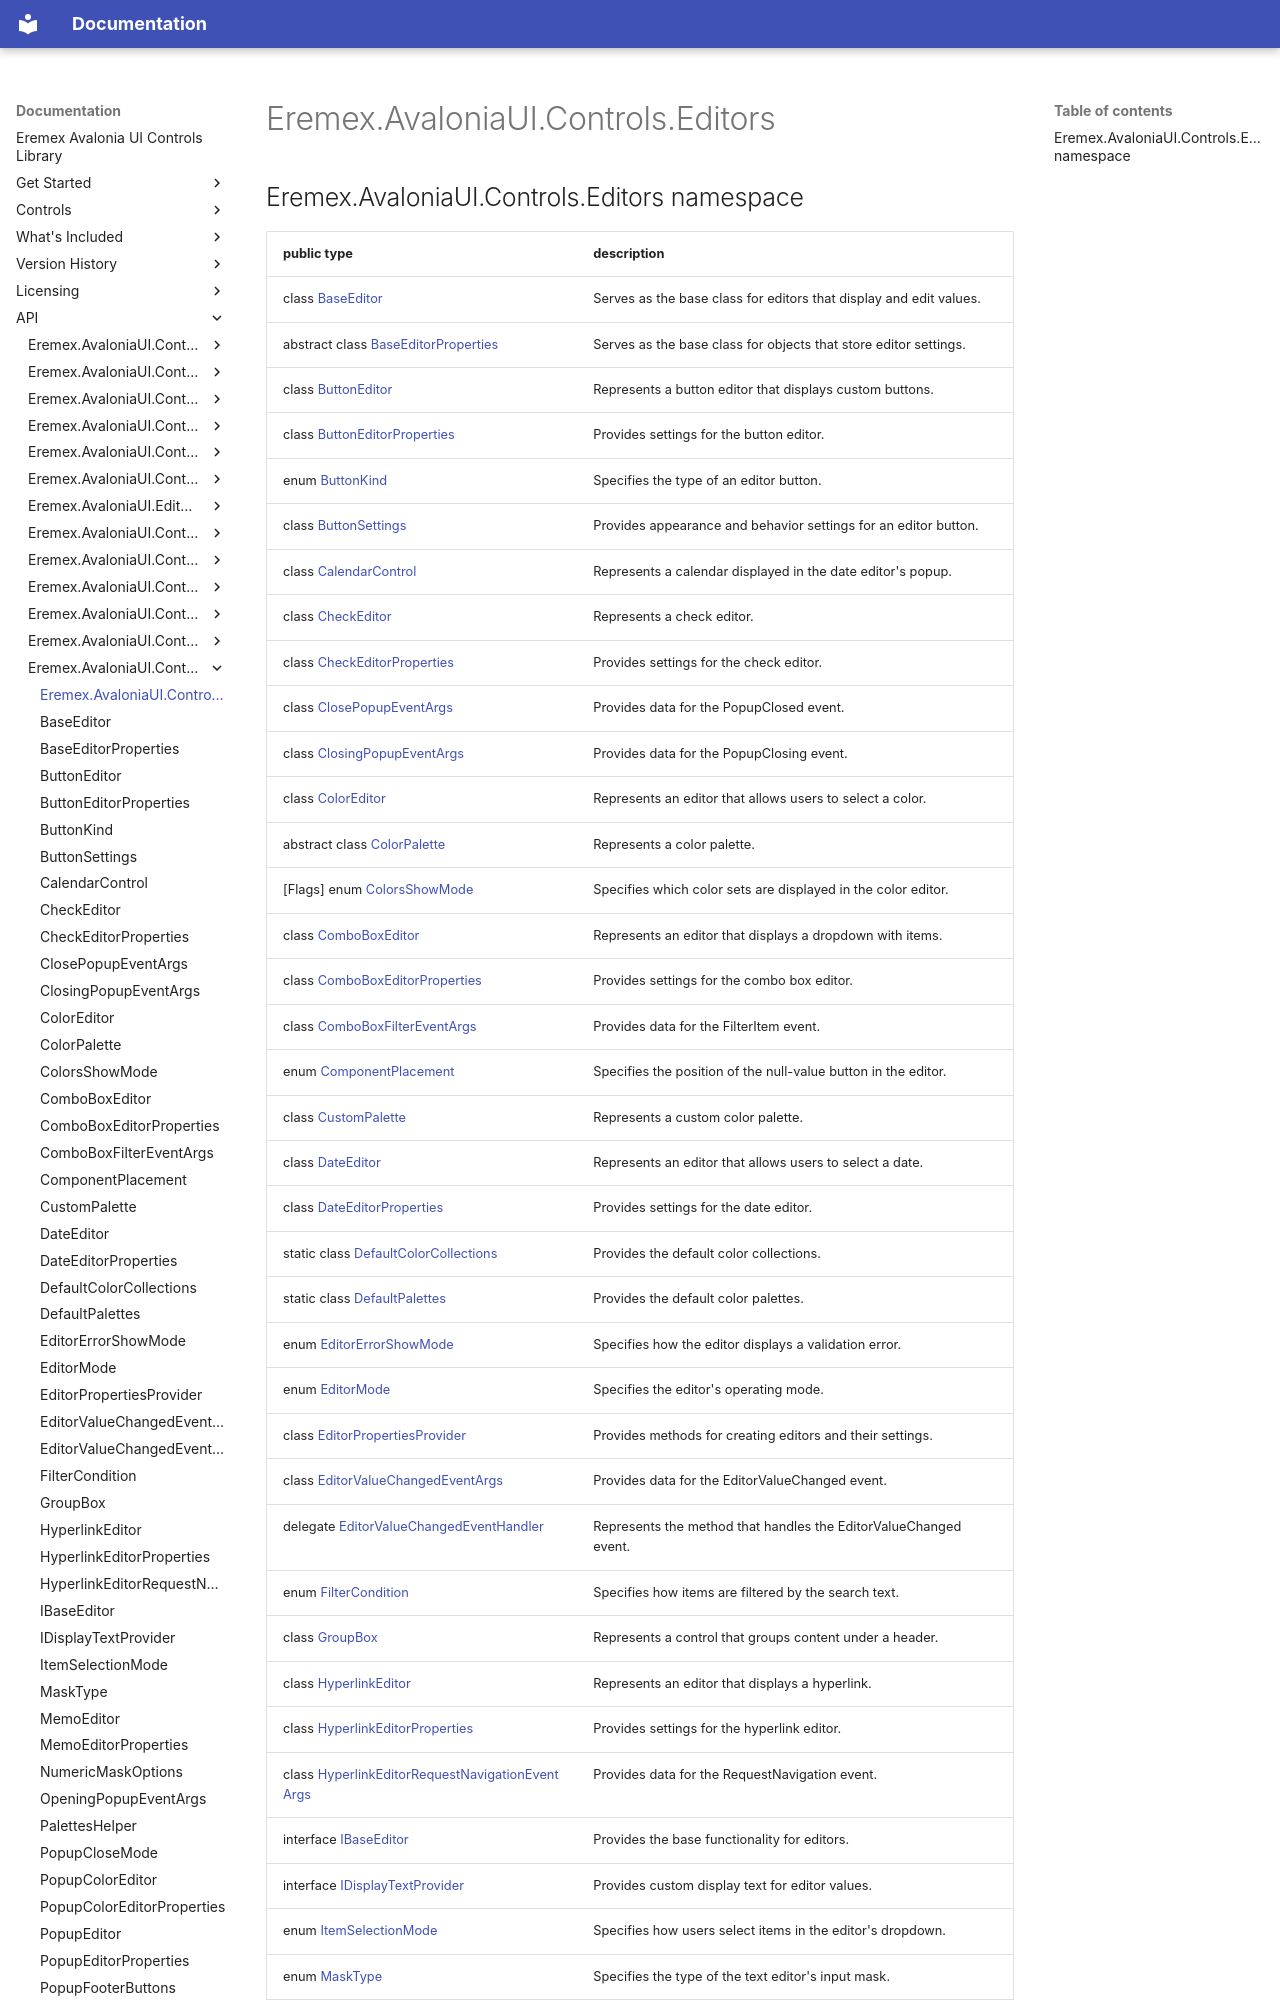

repository: Eremex/controls-doc · page: API/Eremex.AvaloniaUI.Controls.Editors/index.html · generator: mkdocs

## Eremex.AvaloniaUI.Controls.Editors namespace

| public type | description |
| --- | --- |
| class [BaseEditor](./BaseEditor.md) | Serves as the base class for editors that display and edit values. |
| abstract class [BaseEditorProperties](./BaseEditorProperties.md) | Serves as the base class for objects that store editor settings. |
| class [ButtonEditor](./ButtonEditor.md) | Represents a button editor that displays custom buttons. |
| class [ButtonEditorProperties](./ButtonEditorProperties.md) | Provides settings for the button editor. |
| enum [ButtonKind](./ButtonKind.md) | Specifies the type of an editor button. |
| class [ButtonSettings](./ButtonSettings.md) | Provides appearance and behavior settings for an editor button. |
| class [CalendarControl](./CalendarControl.md) | Represents a calendar displayed in the date editor's popup. |
| class [CheckEditor](./CheckEditor.md) | Represents a check editor. |
| class [CheckEditorProperties](./CheckEditorProperties.md) | Provides settings for the check editor. |
| class [ClosePopupEventArgs](./ClosePopupEventArgs.md) | Provides data for the PopupClosed event. |
| class [ClosingPopupEventArgs](./ClosingPopupEventArgs.md) | Provides data for the PopupClosing event. |
| class [ColorEditor](./ColorEditor.md) | Represents an editor that allows users to select a color. |
| abstract class [ColorPalette](./ColorPalette.md) | Represents a color palette. |
| [Flags] enum [ColorsShowMode](./ColorsShowMode.md) | Specifies which color sets are displayed in the color editor. |
| class [ComboBoxEditor](./ComboBoxEditor.md) | Represents an editor that displays a dropdown with items. |
| class [ComboBoxEditorProperties](./ComboBoxEditorProperties.md) | Provides settings for the combo box editor. |
| class [ComboBoxFilterEventArgs](./ComboBoxFilterEventArgs.md) | Provides data for the FilterItem event. |
| enum [ComponentPlacement](./ComponentPlacement.md) | Specifies the position of the null-value button in the editor. |
| class [CustomPalette](./CustomPalette.md) | Represents a custom color palette. |
| class [DateEditor](./DateEditor.md) | Represents an editor that allows users to select a date. |
| class [DateEditorProperties](./DateEditorProperties.md) | Provides settings for the date editor. |
| static class [DefaultColorCollections](./DefaultColorCollections.md) | Provides the default color collections. |
| static class [DefaultPalettes](./DefaultPalettes.md) | Provides the default color palettes. |
| enum [EditorErrorShowMode](./EditorErrorShowMode.md) | Specifies how the editor displays a validation error. |
| enum [EditorMode](./EditorMode.md) | Specifies the editor's operating mode. |
| class [EditorPropertiesProvider](./EditorPropertiesProvider.md) | Provides methods for creating editors and their settings. |
| class [EditorValueChangedEventArgs](./EditorValueChangedEventArgs.md) | Provides data for the EditorValueChanged event. |
| delegate [EditorValueChangedEventHandler](./EditorValueChangedEventHandler.md) | Represents the method that handles the EditorValueChanged event. |
| enum [FilterCondition](./FilterCondition.md) | Specifies how items are filtered by the search text. |
| class [GroupBox](./GroupBox.md) | Represents a control that groups content under a header. |
| class [HyperlinkEditor](./HyperlinkEditor.md) | Represents an editor that displays a hyperlink. |
| class [HyperlinkEditorProperties](./HyperlinkEditorProperties.md) | Provides settings for the hyperlink editor. |
| class [HyperlinkEditorRequestNavigationEventArgs](./HyperlinkEditorRequestNavigationEventArgs.md) | Provides data for the RequestNavigation event. |
| interface [IBaseEditor](./IBaseEditor.md) | Provides the base functionality for editors. |
| interface [IDisplayTextProvider](./IDisplayTextProvider.md) | Provides custom display text for editor values. |
| enum [ItemSelectionMode](./ItemSelectionMode.md) | Specifies how users select items in the editor's dropdown. |
| enum [MaskType](./MaskType.md) | Specifies the type of the text editor's input mask. |
| class [MemoEditor](./MemoEditor.md) | Represents a memo editor that edits multi-line text in a popup. |
| class [MemoEditorProperties](./MemoEditorProperties
